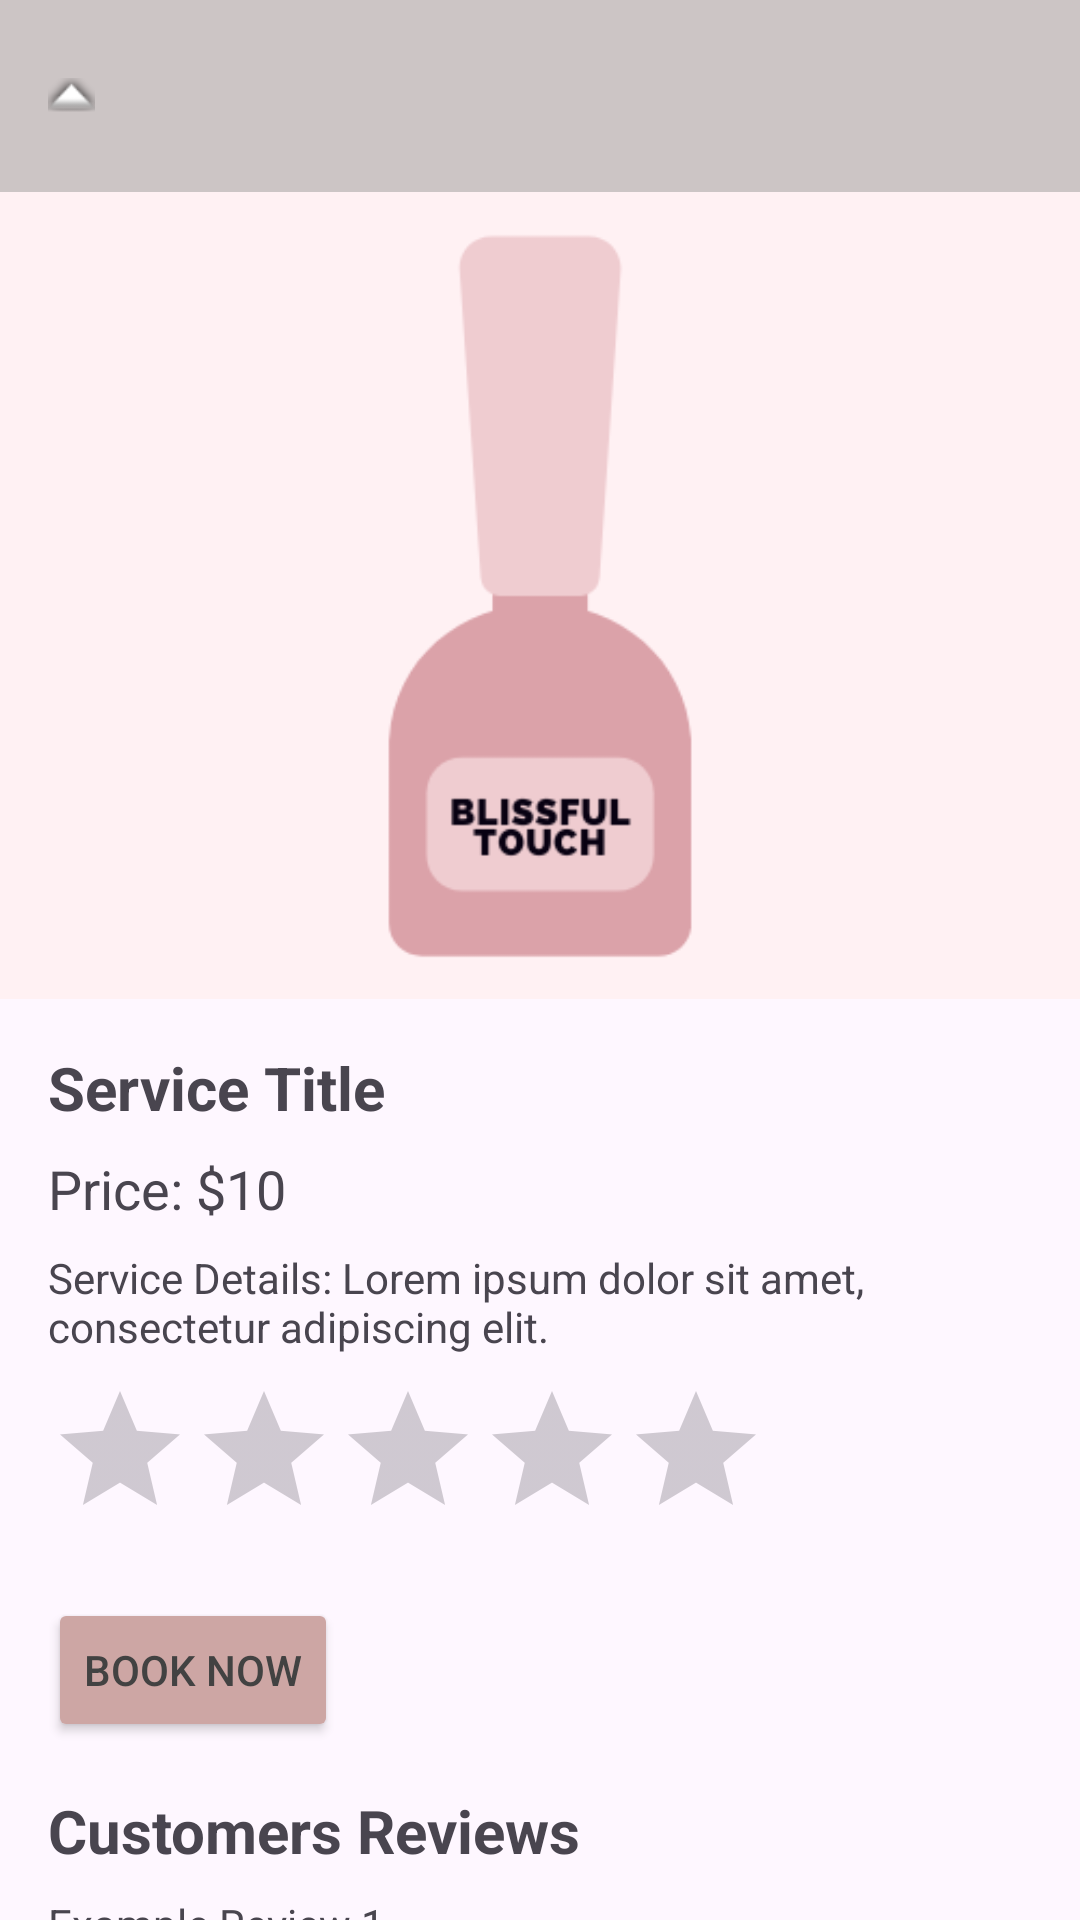

This screen was rendered from an Android layout file. Write that file and the resources it references.
<!-- AndroidManifest.xml: application theme Theme.BlissfullTouch -->
<!-- res/layout/product_details.xml -->
<?xml version="1.0" encoding="utf-8"?>
<RelativeLayout xmlns:android="http://schemas.android.com/apk/res/android"
    xmlns:app="http://schemas.android.com/apk/res-auto"
    xmlns:tools="http://schemas.android.com/tools"
    android:layout_width="match_parent"
    android:layout_height="match_parent"
    tools:context=".productDetails">

    
    <androidx.appcompat.widget.Toolbar
        android:id="@+id/toolbar"
        android:layout_width="match_parent"
        android:layout_height="?attr/actionBarSize"
        android:layout_alignParentTop="true"
        android:background="@color/lightgrey"
        android:elevation="4dp"
        android:minHeight="?attr/actionBarSize"
        android:popupTheme="@style/ThemeOverlay.AppCompat.Light"
        android:theme="?attr/actionBarTheme">

        <ImageButton
            android:id="@+id/btn_back"
            android:layout_width="wrap_content"
            android:layout_height="wrap_content"
            android:background="?attr/selectableItemBackgroundBorderless"
            android:contentDescription="@string/app_name2"
            android:onClick="onBackPressed"
            android:src="@android:drawable/arrow_up_float"
            tools:ignore="TouchTargetSizeCheck,ImageContrastCheck" />

    </androidx.appcompat.widget.Toolbar>

    
    <ImageView
        android:id="@+id/img_service"
        android:layout_width="match_parent"
        android:layout_height="269dp"
        android:layout_below="@id/toolbar"
        android:layout_marginTop="0dp"
        android:contentDescription="@string/todo"
        android:scaleType="centerCrop"
        app:srcCompat="@drawable/blissful_touch" />


    
    <TextView
        android:id="@+id/tv_service_title"
        android:layout_width="wrap_content"
        android:layout_height="wrap_content"
        android:layout_below="@id/img_service"
        android:layout_marginStart="16dp"
        android:layout_marginTop="16dp"
        android:text="@string/service_title"
        android:textSize="20sp"
        android:textStyle="bold" />

    
    <TextView
        android:id="@+id/tv_price"
        android:layout_width="wrap_content"
        android:layout_height="wrap_content"
        android:layout_below="@id/tv_service_title"
        android:layout_marginStart="16dp"
        android:layout_marginTop="8dp"
        android:text="@string/price_10"
        android:textSize="18sp" />

    <TextView
        android:id="@+id/tv_details"
        android:layout_width="wrap_content"
        android:layout_height="wrap_content"
        android:layout_below="@id/tv_price"
        android:layout_marginStart="16dp"
        android:layout_marginTop="8dp"
        android:text="@string/service_details_lorem_ipsum_dolor_sit_amet_consectetur_adipiscing_elit" />
    
    <RatingBar
        android:id="@+id/rating_bar"
        android:layout_width="wrap_content"
        android:layout_height="wrap_content"
        android:layout_below="@id/tv_details"
        android:layout_marginStart="16dp"
        android:layout_marginTop="8dp" />

    
    <Button
        android:id="@+id/btn_book"
        android:layout_width="wrap_content"
        android:layout_height="wrap_content"
        android:layout_below="@id/rating_bar"
        android:layout_marginStart="16dp"
        android:layout_marginTop="16dp"
        android:backgroundTint="@color/babyPink"
        android:text="@string/book_now"
        android:textColor="#424242" />

    
    <LinearLayout
        android:layout_width="match_parent"
        android:layout_height="wrap_content"
        android:layout_below="@id/btn_book"
        android:layout_marginTop="16dp"
        android:orientation="vertical">

        <TextView
            android:id="@+id/tv_reviews_title"
            android:layout_width="wrap_content"
            android:layout_height="wrap_content"
            android:layout_marginStart="16dp"
            android:text="@string/customers_reviews1"
            android:textSize="20sp"
            android:textStyle="bold" />

        
        <TextView
            android:layout_width="wrap_content"
            android:layout_height="wrap_content"
            android:layout_marginStart="16dp"
            android:layout_marginTop="8dp"
            android:text="@string/example_review_1" />

        <TextView
            android:layout_width="wrap_content"
            android:layout_height="wrap_content"
            android:layout_marginStart="16dp"
            android:layout_marginTop="8dp"
            android:text="@string/example_review_2" />

        <TextView
            android:layout_width="wrap_content"
            android:layout_height="wrap_content"
            android:layout_marginStart="16dp"
            android:layout_marginTop="8dp"
            android:text="@string/example_review_3" />


    </LinearLayout>

    

</RelativeLayout>
<!-- resources referenced by this layout -->
<resources>
  <color name="babyPink">#CDA6A4</color>
  <color name="lightgrey">#CCC5C5</color>
  <!-- drawable blissful_touch: png bitmap (drawable, 9895 bytes) -->
  <string name="app_name2">productDetails_page</string>
  <string name="book_now">Book Now</string>
  <string name="customers_reviews1">Customers Reviews</string>
  <string name="example_review_1">Example Review 1</string>
  <string name="example_review_2">Example Review 2</string>
  <string name="example_review_3">Example Review 3</string>
  <string name="price_10">Price: $10</string>
  <string name="service_details_lorem_ipsum_dolor_sit_amet_consectetur_adipiscing_elit">Service Details: Lorem ipsum dolor sit amet, consectetur adipiscing elit.</string>
  <string name="service_title">Service Title</string>
  <string name="todo">TODO</string>
  <style name="Theme.BlissfullTouch" parent="Base.Theme.BlissfullTouch" />
  <style name="Base.Theme.BlissfullTouch" parent="Theme.Material3.DayNight.NoActionBar">
          
          
      </style>
</resources>
